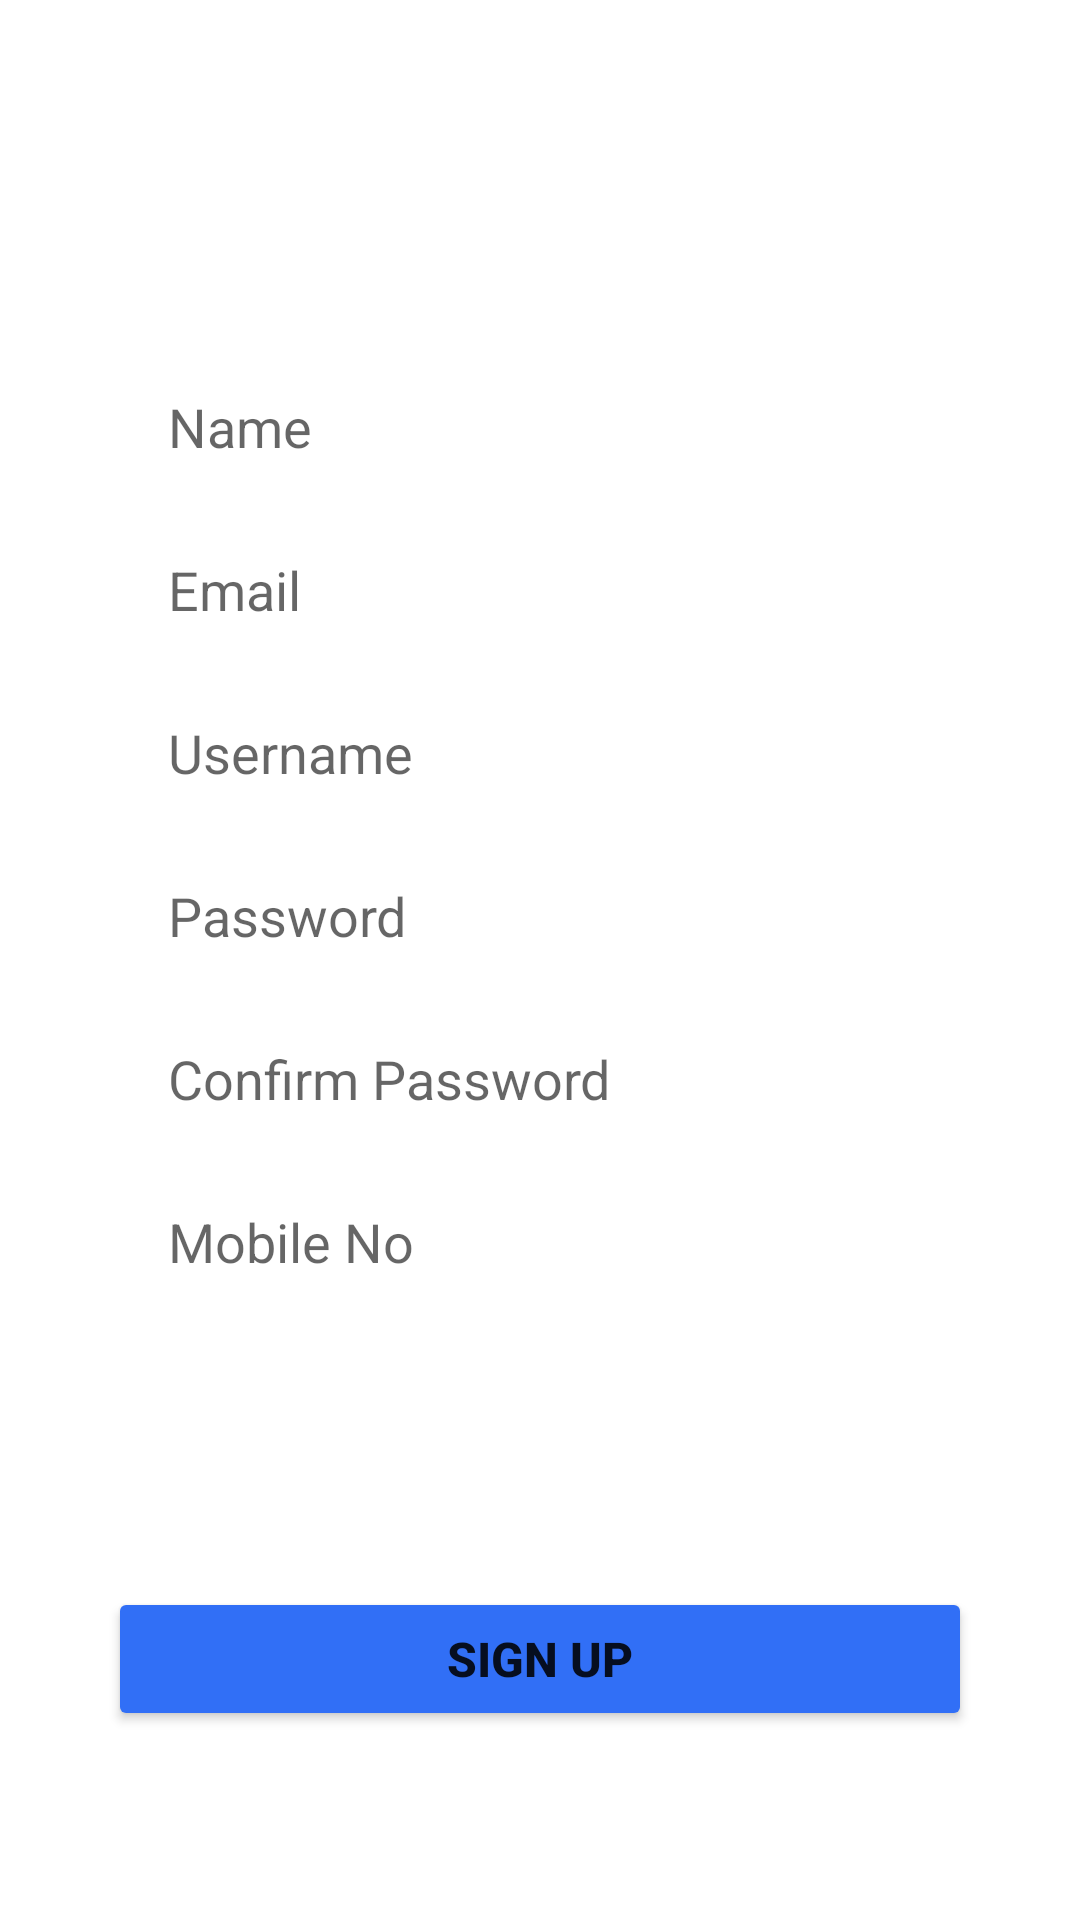

Layout XML and referenced resources for this Android screen:
<!-- AndroidManifest.xml: application theme Theme.BookApp -->
<!-- res/layout/fragment_signup.xml -->
<?xml version="1.0" encoding="utf-8"?>
<androidx.constraintlayout.widget.ConstraintLayout xmlns:android="http://schemas.android.com/apk/res/android"
    xmlns:tools="http://schemas.android.com/tools"
    android:layout_width="match_parent"
    android:layout_height="match_parent"
    xmlns:app="http://schemas.android.com/apk/res-auto"
    tools:context=".LoginFragment">

    



    <EditText
        android:id="@+id/Name"
        android:layout_width="0dp"
        android:background="@drawable/shapeedittext"
        android:layout_height="wrap_content"
        app:layout_constraintWidth_percent=".8"
        app:layout_constraintVertical_bias=".19"
        app:layout_constraintHorizontal_bias=".5"
        android:hint="Name"
        android:paddingLeft="20dp"
        android:paddingTop="10dp"
        android:paddingBottom="10dp"
        android:layout_marginTop="120dp"
        app:layout_constraintEnd_toEndOf="parent"
        app:layout_constraintTop_toTopOf="parent"
        app:layout_constraintStart_toStartOf="parent"/>

    <EditText
        android:id="@+id/email2"
        android:layout_width="0dp"
        android:layout_height="wrap_content"
        android:hint="Email"
        android:paddingLeft="20dp"
        android:background="@drawable/shapeedittext"
        android:layout_marginTop="10dp"
        android:paddingTop="10dp"
        android:paddingBottom="10dp"
        app:layout_constraintEnd_toEndOf="parent"
        app:layout_constraintStart_toStartOf="parent"
        app:layout_constraintTop_toBottomOf="@+id/Name"
        app:layout_constraintVertical_bias="0.29"
        app:layout_constraintWidth_percent=".8" />
    <EditText
        android:id="@+id/password2"
        android:layout_width="0dp"
        android:layout_height="wrap_content"
        app:layout_constraintWidth_percent=".8"
        app:layout_constraintVertical_bias=".39"
        app:layout_constraintHorizontal_bias=".5"
        android:background="@drawable/shapeedittext"
        android:hint="Password"
        android:paddingLeft="20dp"
        android:paddingTop="10dp"
        android:layout_marginTop="10dp"
        android:paddingBottom="10dp"
        app:layout_constraintEnd_toEndOf="parent"
        app:layout_constraintTop_toBottomOf="@+id/username"
        app:layout_constraintStart_toStartOf="parent"/>
    <EditText
        android:id="@+id/confirmPassword"
        android:layout_width="0dp"
        android:layout_height="wrap_content"
        app:layout_constraintWidth_percent=".8"
        app:layout_constraintVertical_bias=".49"
        app:layout_constraintHorizontal_bias=".5"
        android:hint="Confirm Password"
        android:layout_marginTop="10dp"
        android:paddingLeft="20dp"
        android:paddingTop="10dp"
        android:background="@drawable/shapeedittext"
        android:paddingBottom="10dp"
        app:layout_constraintEnd_toEndOf="parent"
        app:layout_constraintTop_toBottomOf="@+id/password2"
        app:layout_constraintStart_toStartOf="parent"/>
    <EditText
        android:id="@+id/mobileno"
        android:layout_width="0dp"
        android:layout_height="wrap_content"
        app:layout_constraintWidth_percent=".8"
        app:layout_constraintVertical_bias=".59"
        app:layout_constraintHorizontal_bias=".5"
        android:hint="Mobile No"
        android:layout_marginTop="10dp"
        android:paddingLeft="20dp"
        android:paddingTop="10dp"
        android:background="@drawable/shapeedittext"
        android:paddingBottom="10dp"
        app:layout_constraintEnd_toEndOf="parent"
        app:layout_constraintTop_toBottomOf="@+id/confirmPassword"
        app:layout_constraintStart_toStartOf="parent"/>

    <EditText
        android:id="@+id/username"
        android:layout_width="0dp"
        android:layout_height="wrap_content"
        app:layout_constraintWidth_percent=".8"
        app:layout_constraintVertical_bias=".59"
        app:layout_constraintHorizontal_bias=".5"
        android:hint="Username"
        android:layout_marginTop="10dp"
        android:paddingLeft="20dp"
        android:paddingTop="10dp"
        android:background="@drawable/shapeedittext"
        android:paddingBottom="10dp"
        app:layout_constraintEnd_toEndOf="parent"
        app:layout_constraintTop_toBottomOf="@+id/email2"
        app:layout_constraintStart_toStartOf="parent"/>
    <Button
        android:id="@+id/signupbutton"
        android:layout_width="0dp"
        android:layout_height="wrap_content"
        android:backgroundTint="#316FF6"
        android:text="Sign Up"

        android:textSize="16sp"
        android:textStyle="bold"
        app:layout_constraintBottom_toBottomOf="parent"
        app:layout_constraintEnd_toEndOf="parent"
    android:layout_marginTop="30dp"
        app:layout_constraintStart_toStartOf="parent"
        app:layout_constraintTop_toBottomOf="@id/mobileno"
        app:layout_constraintWidth_percent=".8" />

</androidx.constraintlayout.widget.ConstraintLayout>
<!-- resources referenced by this layout -->
<resources>
  <style name="Theme.BookApp" parent="Theme.MaterialComponents.DayNight.NoActionBar">
          
          <item name="colorPrimary">@color/purple_500</item>
          <item name="colorPrimaryVariant">@color/purple_700</item>
          <item name="colorOnPrimary">@color/white</item>
          
          <item name="colorSecondary">@color/teal_200</item>
          <item name="colorSecondaryVariant">@color/teal_700</item>
          <item name="colorOnSecondary">@color/black</item>
          
          <item name="android:statusBarColor">?attr/colorPrimaryVariant</item>
          
      </style>
  <color name="purple_500">#FF6200EE</color>
  <color name="purple_700">#FF3700B3</color>
  <color name="white">#FFFFFFFF</color>
  <color name="teal_200">#FF03DAC5</color>
  <color name="teal_700">#FF018786</color>
  <color name="black">#FF000000</color>
</resources>
